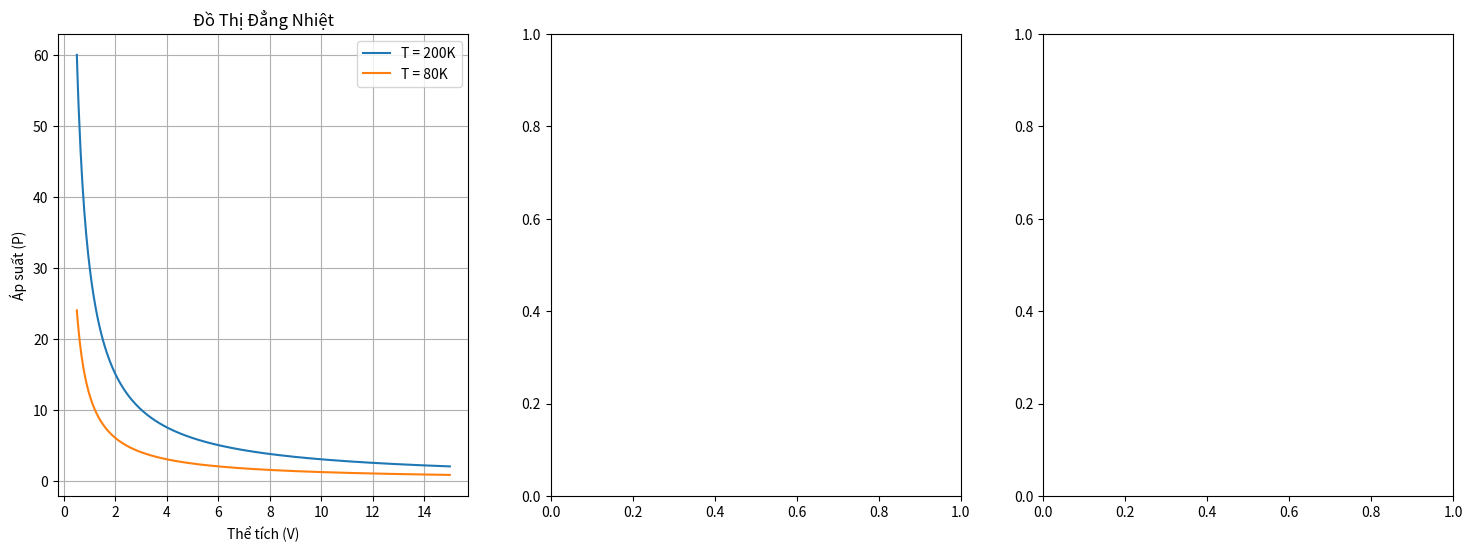

Generate this figure with matplotlib: (Note: this script raises an exception after producing the figure.)
import matplotlib.pyplot as plt
import numpy as np

# Thông tin về các trạng thái
V1, V2, V3 = 3, 12, 3
T1, T2, T3 = 200, 80, 80
P1, P2, P3 = 10, 1, 4

# Định nghĩa phạm vi giá trị
V = np.linspace(0.5, 15, 400)
T = np.linspace(50, 250, 400)
P = np.linspace(0.5, 12, 400)

# Phương trình đẳng nhiệt
def isothermal_pressure(V, T, T0):
    return P1 * (T0 / T1) * (V1 / V)

# Phương trình đẳng áp
def isobaric_temperature(V, P, P0):
    return (T1 * V1 / P0) * P

# Phương trình đẳng khối
def isochoric_pressure(T, V, V0):
    return (P1 * T / T1) * (V0 / V)

# Tạo đồ thị
fig, axs = plt.subplots(1, 3, figsize=(18, 6))

# Đồ thị đẳng nhiệt
axs[0].plot(V, isothermal_pressure(V, T1, T1), label='T = 200K')
axs[0].plot(V, isothermal_pressure(V, T2, T2), label='T = 80K')
axs[0].set_xlabel('Thể tích (V)')
axs[0].set_ylabel('Áp suất (P)')
axs[0].set_title('Đồ Thị Đẳng Nhiệt')
axs[0].legend()
axs[0].grid(True)

# Đồ thị đẳng áp
axs[1].plot(V, isobaric_temperature(V, P2, P2), label='P = 1 atm')
axs[1].plot(V, isobaric_temperature(V, P3, P3), label='P = 4 atm')
axs[1].set_xlabel('Thể tích (V)')
axs[1].set_ylabel('Nhiệt độ (T)')
axs[1].set_title('Đồ Thị Đẳng Áp')
axs[1].legend()
axs[1].grid(True)

# Đồ thị đẳng khối
T_vals = np.linspace(50, 250, 400)
axs[2].plot(T_vals, isochoric_pressure(T_vals, V1, V1), label='V = 3 l')
axs[2].plot(T_vals, isochoric_pressure(T_vals, V2, V2), label='V = 12 l')
axs[2].set_xlabel('Nhiệt độ (T)')
axs[2].set_ylabel('Áp suất (P)')
axs[2].set_title('Đồ Thị Đẳng Khối')
axs[2].legend()
axs[2].grid(True)

plt.tight_layout()
plt.show()
